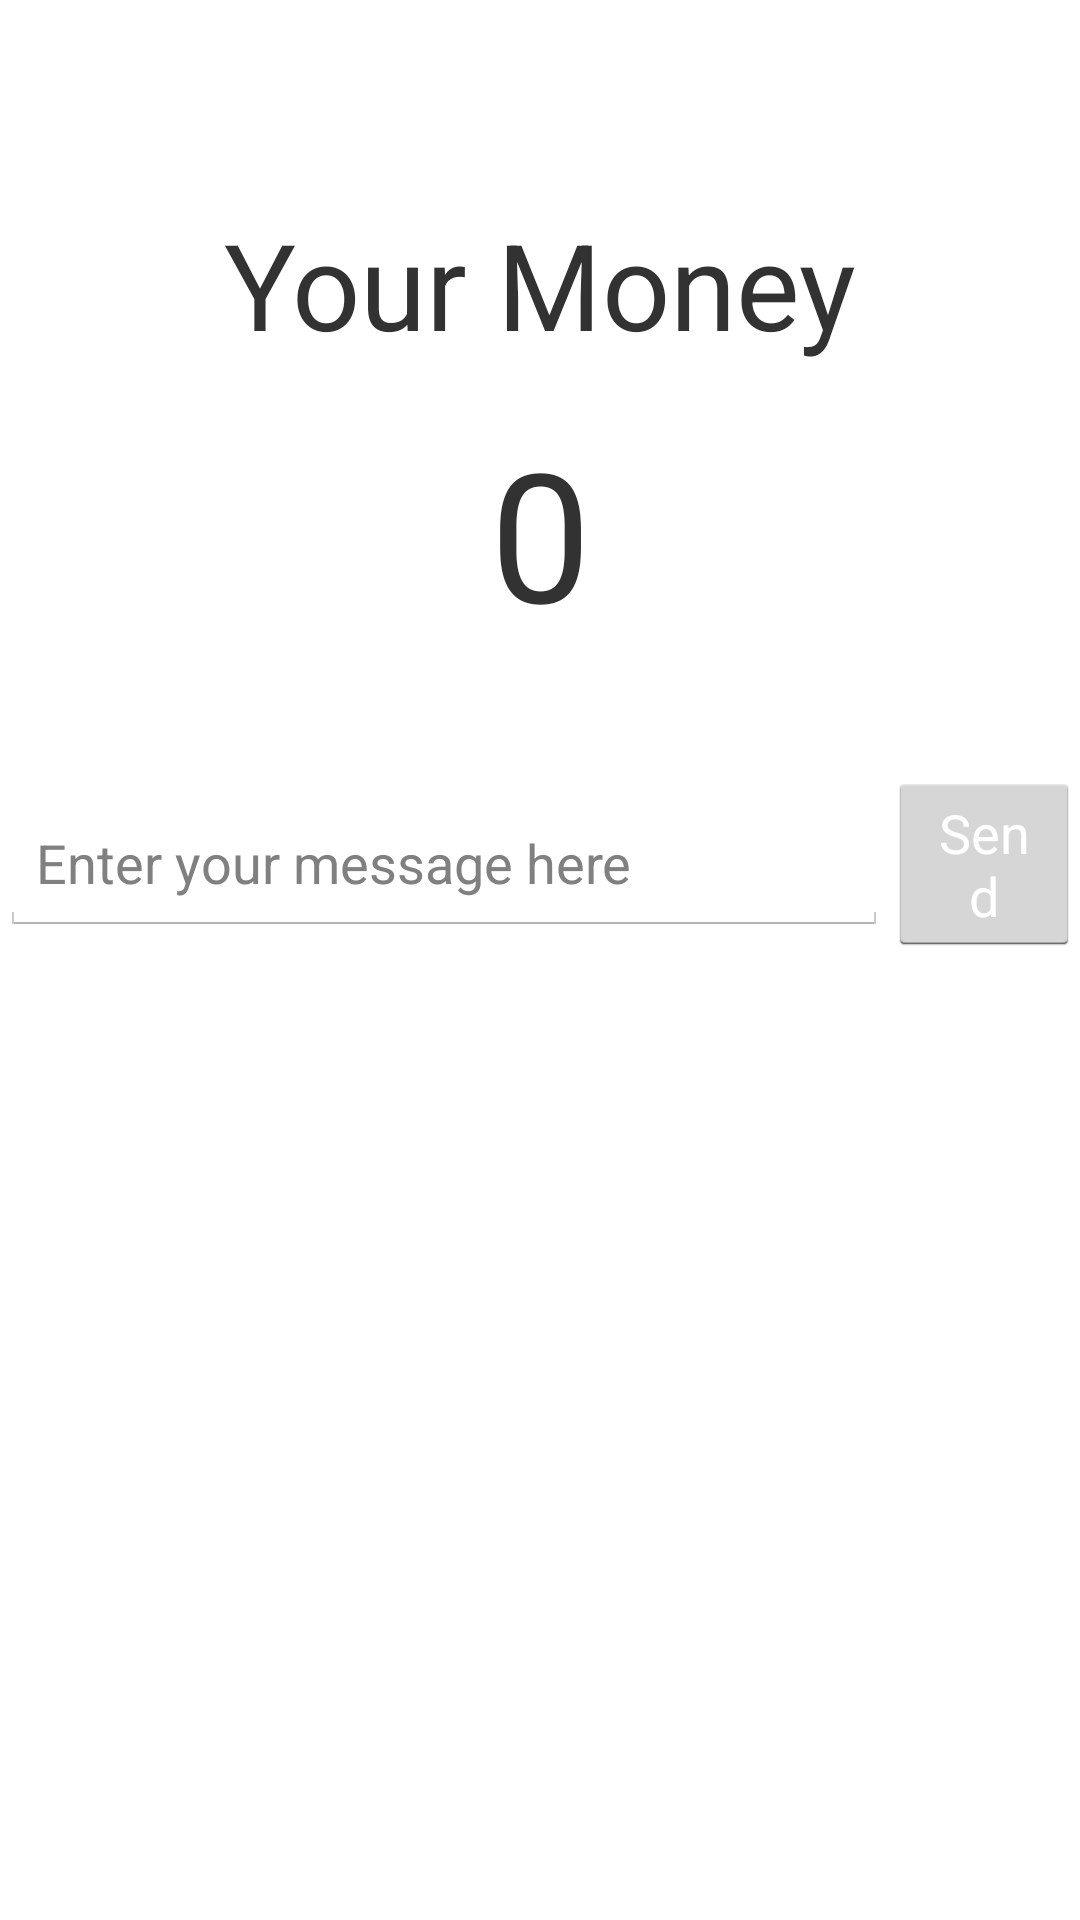

Layout XML and referenced resources for this Android screen:
<!-- AndroidManifest.xml: application theme CustomActionBarTheme -->
<!-- res/layout/activity_money_trading.xml -->
<android.support.constraint.ConstraintLayout xmlns:android="http://schemas.android.com/apk/res/android"
	xmlns:app="http://schemas.android.com/apk/res-auto"
	xmlns:tools="http://schemas.android.com/tools"
	android:id="@+id/constraintLayout"
	android:layout_width="match_parent"
	android:layout_height="match_parent">


	


	<TextView
		android:id="@+id/textView"
		android:layout_width="wrap_content"
		android:layout_height="wrap_content"
		android:layout_marginTop="4dp"
		android:text="Your Money"
		android:textSize="40dp"
		app:layout_constraintEnd_toEndOf="parent"
		app:layout_constraintStart_toStartOf="parent"
		app:layout_constraintTop_toTopOf="@+id/guideline" />

	<TextView
		android:id="@+id/moneyValue"
		android:layout_width="wrap_content"
		android:layout_height="wrap_content"

		android:layout_marginTop="16dp"
		android:text="0"
		android:textSize="60dp"
		app:layout_constraintEnd_toEndOf="@+id/textView"
		app:layout_constraintStart_toStartOf="@+id/textView"
		app:layout_constraintTop_toBottomOf="@+id/textView" />

	<EditText
		android:id="@+id/editMessage"
		android:layout_width="0dp"
		android:layout_height="48dp"
		android:layout_marginTop="8dp"
		android:hint="@string/enter_text"
		android:inputType="number"
		android:maxLines="1"
		app:layout_constraintEnd_toStartOf="@+id/sendMessage"
		app:layout_constraintStart_toStartOf="parent"
		app:layout_constraintTop_toTopOf="@+id/guideline2" />

	<Button
		android:id="@+id/sendMessage"
		android:layout_width="64dp"
		android:layout_height="wrap_content"
		android:text="@string/send_button"
		android:textColor="@color/button_text"
		app:layout_constraintBottom_toBottomOf="@+id/editMessage"
		app:layout_constraintEnd_toEndOf="parent"
		app:layout_constraintTop_toTopOf="@+id/editMessage" />

	<android.support.constraint.Guideline
		android:id="@+id/guideline"
		android:layout_width="wrap_content"
		android:layout_height="wrap_content"
		android:orientation="horizontal"
		app:layout_constraintGuide_percent="0.10" />

	<android.support.constraint.Guideline
		android:id="@+id/guideline2"
		android:layout_width="wrap_content"
		android:layout_height="wrap_content"
		android:orientation="horizontal"
		app:layout_constraintEnd_toEndOf="parent"
		app:layout_constraintGuide_percent="0.4"
		app:layout_constraintStart_toStartOf="parent" />
</android.support.constraint.ConstraintLayout>
<!-- resources referenced by this layout -->
<resources>
  <color name="button_text">#FFFFFF</color>
  <string name="enter_text">Enter your message here</string>
  <string name="send_button">Send</string>
  <style name="CustomActionBarTheme" parent="@android:style/Theme.Holo.Light">
          <item name="android:actionBarStyle">@style/MyActionBar</item>   
          <item name="android:windowContentOverlay">@null</item>     
      </style>
  <style name="MyActionBar" parent="@android:style/Widget.Holo.ActionBar">
          <item name="android:background">@color/blue</item>
          <item name="android:titleTextStyle">@style/MyActionBarTitleText</item>
          <item name="actionOverflowButtonStyle">@style/OverflowStyle</item>
          <item name="android:windowContentOverlay">@null</item>
      </style>
  <color name="blue">#22A7F0</color>
  <style name="MyActionBarTitleText" parent="@android:style/TextAppearance.Holo.Widget.ActionBar.Title">
          <item name="android:textColor">@color/black</item>
      </style>
  <style name="OverflowStyle" parent="@android:style/Widget.Holo.ActionButton.Overflow">
  	</style>
  <color name="black">#000000</color>
</resources>
